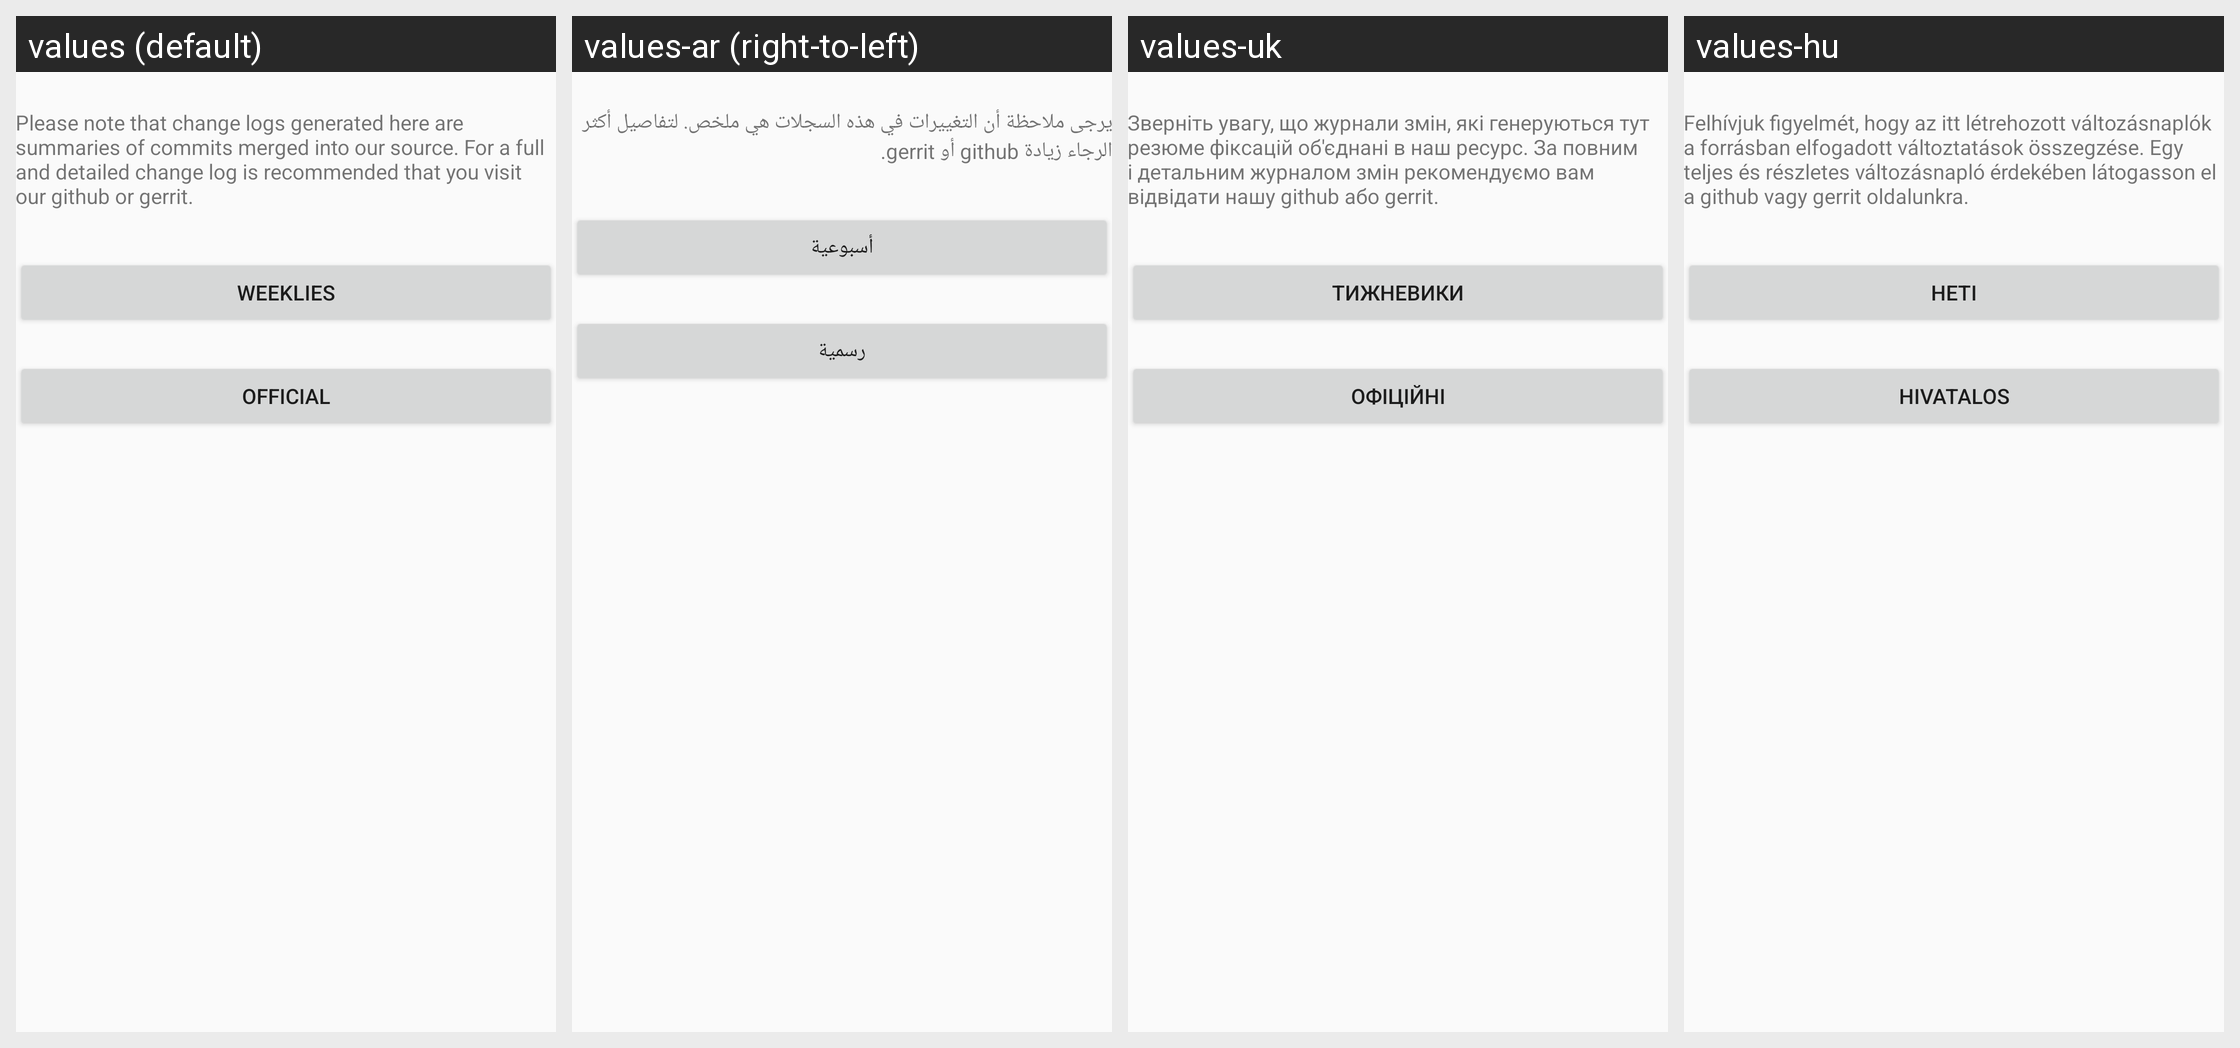

The Android screen above is rendered under several locales of the same app. Produce the string resources it draws, with the default and per-locale values.
Android screen res/layout/mainactivity.xml rendered under 4 locales, left to right: values (default), values-ar (right-to-left), values-uk, values-hu. Device: Nexus 5 (rendered at 1080×1920; each locale shown at half size, 540×960, under a caption strip naming it); theme ChangelogTheme.
Other locales in the repository, not shown: values-da, values-de, values-es, values-fi, values-fr, values-it, values-ja, values-nl, values-pl, values-pt-rBR, values-pt-rPT, values-ro, values-ru, values-sv, values-tr, values-zh-rCN, values-zh-rTW.
Strings drawn on this screen, with the default value and each locale's value (text and hints the layout hard-codes, and strings that could not be matched under every locale, appear in the picture but are not listed):

warning_text
  values: Please note that change logs generated here are summaries of commits merged into our source. For a full and detailed change log is recommended that you visit our github or gerrit.
  values-ar: يرجى ملاحظة أن التغييرات في هذه السجلات هي ملخص. لتفاصيل أكثر الرجاء زيادة github أو gerrit.
  values-uk: Зверніть увагу, що журнали змін, які генеруються тут резюме фіксацій об'єднані в наш ресурс. За повним і детальним журналом змін рекомендуємо вам відвідати нашу github або gerrit.
  values-hu: Felhívjuk figyelmét, hogy az itt létrehozott változásnaplók a forrásban elfogadott változtatások összegzése. Egy teljes és részletes változásnapló érdekében látogasson el a github vagy gerrit oldalunkra.

weeklies
  values: Weeklies
  values-ar: أسبوعية
  values-uk: Тижневики
  values-hu: Heti

official
  values: Official
  values-ar: رسمية
  values-uk: Офіційні
  values-hu: Hivatalos
